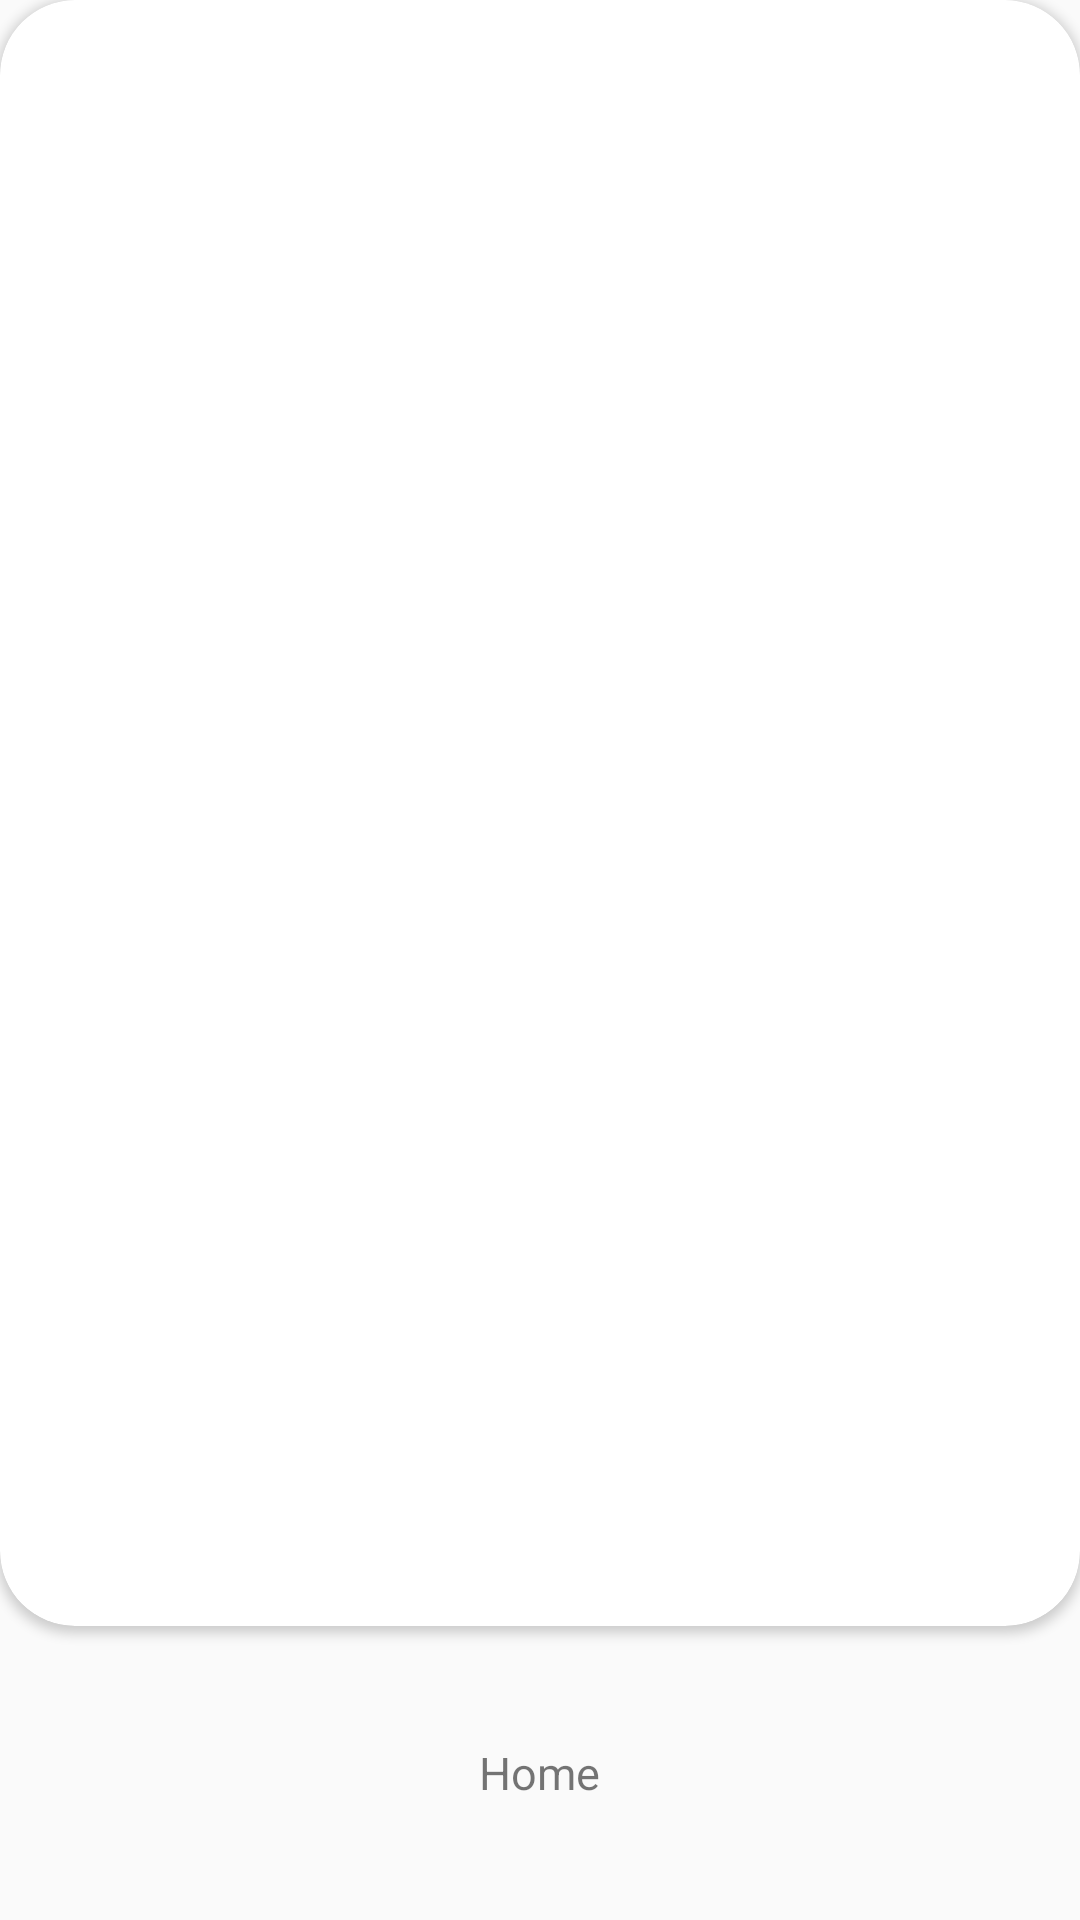

This screen was rendered from an Android layout file. Write that file and the resources it references.
<!-- AndroidManifest.xml: application theme Theme.Devgem -->
<!-- res/layout/advertisement_item.xml -->
<?xml version="1.0" encoding="utf-8"?>
<androidx.appcompat.widget.LinearLayoutCompat xmlns:android="http://schemas.android.com/apk/res/android"
    xmlns:tools="http://schemas.android.com/tools"
    android:layout_width="75dp"
    android:layout_height="100dp"
    android:orientation="vertical"
    android:layout_marginEnd="35dp"
    xmlns:app="http://schemas.android.com/apk/res-auto">

        <androidx.cardview.widget.CardView
            android:layout_width="match_parent"
            android:layout_weight="0.7"
            android:layout_height="0dp"
            android:background="@drawable/text_shape"
            app:cardCornerRadius="25dp">
                <ImageView
                    android:id="@+id/imageView"
                    android:layout_width="30dp"
                    android:layout_height="30dp"
                    android:src="@drawable/home"
                    android:layout_gravity="center"
                    android:contentDescription="TODO" />

        </androidx.cardview.widget.CardView>

        <TextView
            android:id="@+id/textView"
            android:layout_weight="0.1"
            android:layout_width="wrap_content"
            android:layout_gravity="center"
            android:gravity="center"
            android:layout_height="wrap_content"
            android:textSize="15sp"
            android:text="Home"/>


</androidx.appcompat.widget.LinearLayoutCompat>
<!-- resources referenced by this layout -->
<resources>
  <!-- drawable text_shape (drawable) -->
  <?xml version="1.0" encoding="utf-8"?>
  <shape xmlns:android="http://schemas.android.com/apk/res/android">
  
      <corners android:radius="15dp"/>
      <stroke android:width="0.5dp"
          android:color="@color/meta_black"
  
          />
  
      <solid android:color="#F7F7F7"/>
  
  
  </shape>
  <style name="Theme.Devgem" parent="Theme.AppCompat.Light.NoActionBar">
          
          <item name="colorPrimary">@color/purple_500</item>
          <item name="colorPrimaryVariant">@color/purple_700</item>
          <item name="colorOnPrimary">@color/white</item>
          
          <item name="colorSecondary">@color/teal_200</item>
          <item name="colorSecondaryVariant">@color/teal_700</item>
          <item name="colorOnSecondary">@color/black</item>
          
          <item name="android:statusBarColor" tools:targetApi="l">?attr/colorPrimaryVariant</item>
          
      </style>
  <color name="meta_black">#02252b</color>
  <color name="purple_500">#FF6200EE</color>
  <color name="purple_700">#FF3700B3</color>
  <color name="white">#FFFFFFFF</color>
  <color name="teal_200">#FF03DAC5</color>
  <color name="teal_700">#FF018786</color>
  <color name="black">#FF000000</color>
</resources>
